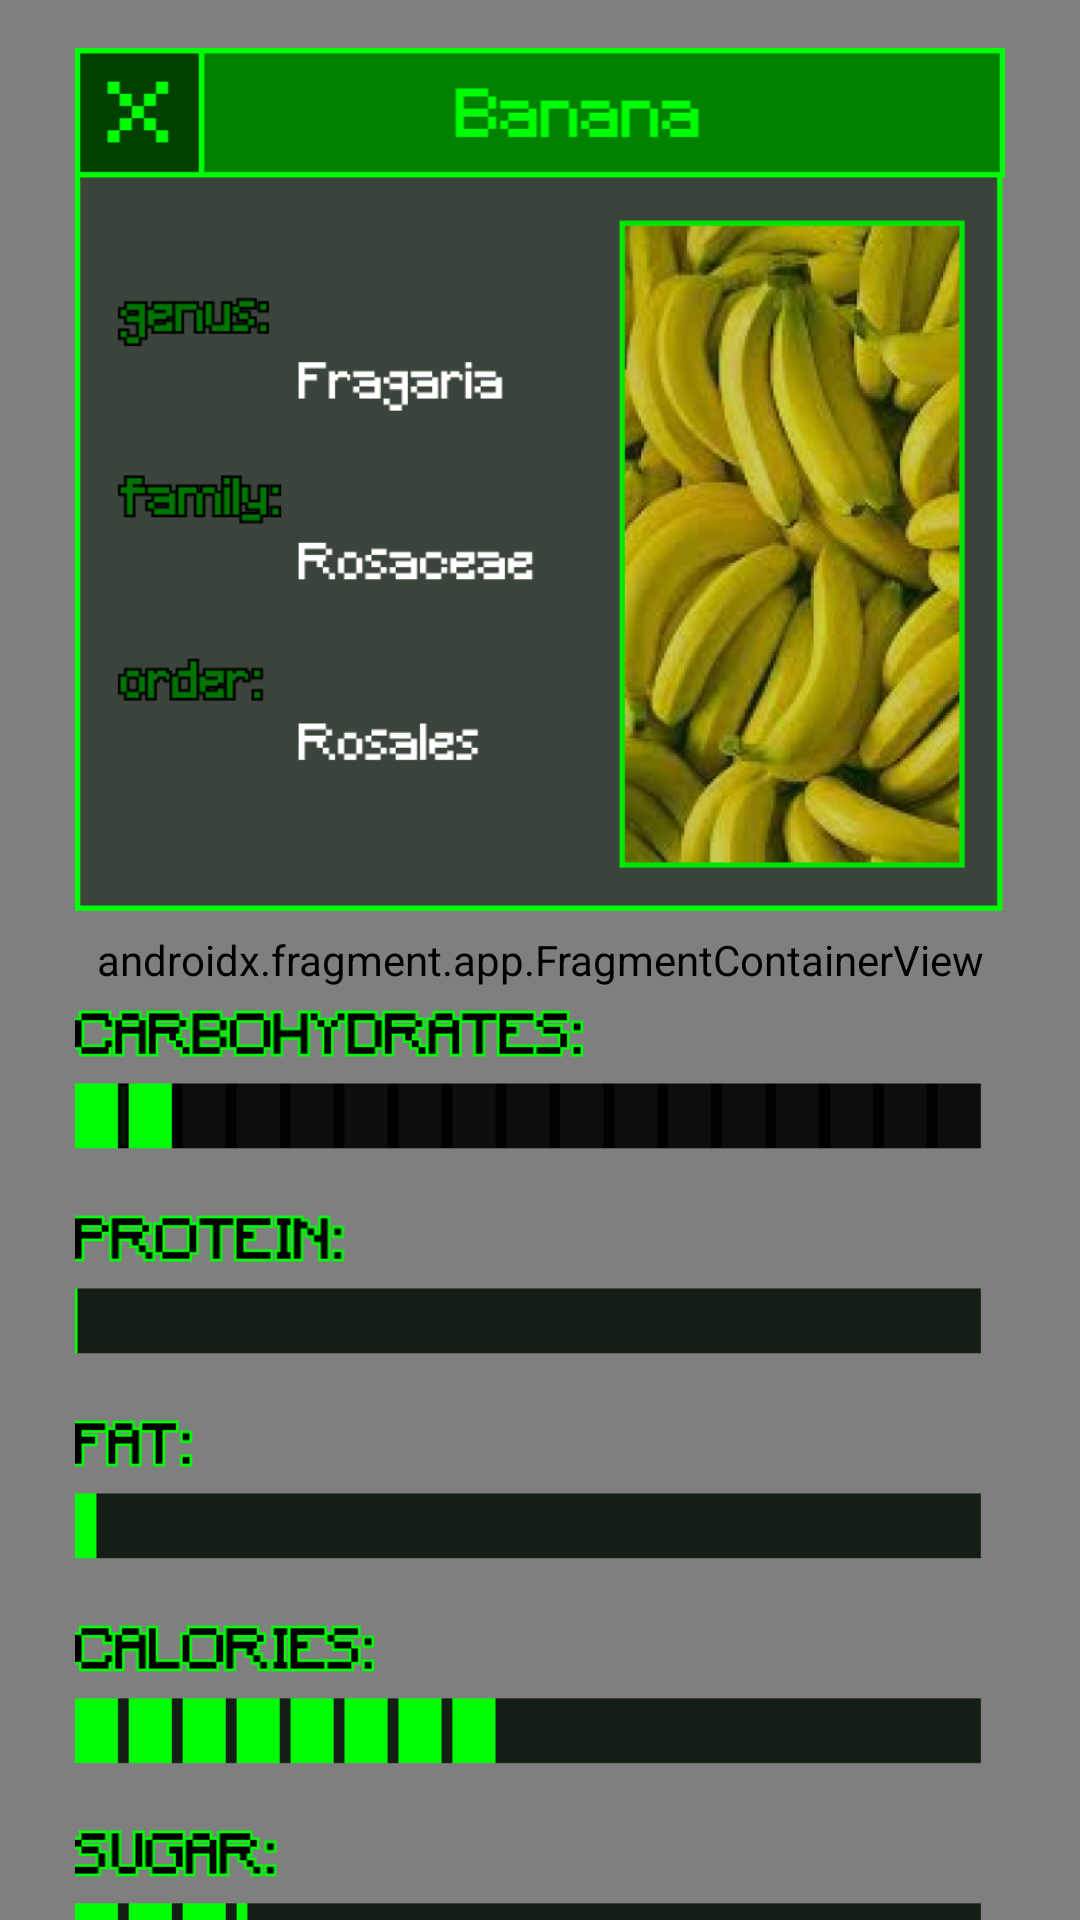

Layout XML and referenced resources for this Android screen:
<!-- AndroidManifest.xml: application theme Theme.Fruitox -->
<!-- res/layout/fragment_fruit_info.xml -->
<?xml version="1.0" encoding="utf-8"?>
<androidx.constraintlayout.widget.ConstraintLayout xmlns:android="http://schemas.android.com/apk/res/android"
    xmlns:app="http://schemas.android.com/apk/res-auto"
    xmlns:tools="http://schemas.android.com/tools"
    android:layout_width="match_parent"
    android:layout_height="match_parent"
    tools:context=".ui.FruitInfo">

    <androidx.fragment.app.FragmentContainerView
        android:id="@+id/fragmentContainerView"
        android:name="com.example.fruitox.ui.processing.Canvas"
        android:layout_width="0dp"
        android:layout_height="0dp"
        app:layout_constraintBottom_toBottomOf="parent"
        app:layout_constraintEnd_toEndOf="parent"
        app:layout_constraintHorizontal_bias="0.5"
        app:layout_constraintStart_toStartOf="parent"
        app:layout_constraintTop_toTopOf="parent" />

    <androidx.constraintlayout.widget.ConstraintLayout
        android:layout_width="match_parent"
        android:layout_height="match_parent"
        tools:layout_editor_absoluteX="237dp"
        tools:layout_editor_absoluteY="114dp">

        <ImageView
            android:id="@+id/imageView"
            android:layout_width="0dp"
            android:layout_height="wrap_content"
            android:layout_marginTop="32dp"
            android:src="@drawable/placeholder"
            app:layout_constraintBottom_toBottomOf="parent"
            app:layout_constraintEnd_toEndOf="parent"
            app:layout_constraintHorizontal_bias="0.5"
            app:layout_constraintStart_toStartOf="parent"
            app:layout_constraintTop_toTopOf="parent" />
    </androidx.constraintlayout.widget.ConstraintLayout>

</androidx.constraintlayout.widget.ConstraintLayout>
<!-- resources referenced by this layout -->
<resources>
  <!-- drawable placeholder: png bitmap (drawable, 187264 bytes) -->
  <style name="Theme.Fruitox" parent="Theme.MaterialComponents.DayNight.NoActionBar">
          
          <item name="colorPrimary">@color/black</item>
          <item name="colorPrimaryVariant">@color/purple_700</item>
          <item name="colorOnPrimary">@color/white</item>
          
          <item name="colorSecondary">@color/teal_200</item>
          <item name="colorSecondaryVariant">@color/teal_700</item>
          <item name="colorOnSecondary">@color/black</item>
          
          <item name="android:statusBarColor" tools:targetApi="l">?attr/colorPrimaryVariant</item>
          
      </style>
  <!-- not gathered from this repository: default colours our renderer supplied (Android Studio template values) -->
  <color name="purple_700">#FF3700B3</color>
  <color name="teal_200">#FF03DAC5</color>
  <color name="teal_700">#FF018786</color>
  <color name="black">#FF000000</color>
  <color name="white">#FFFFFFFF</color>
</resources>
